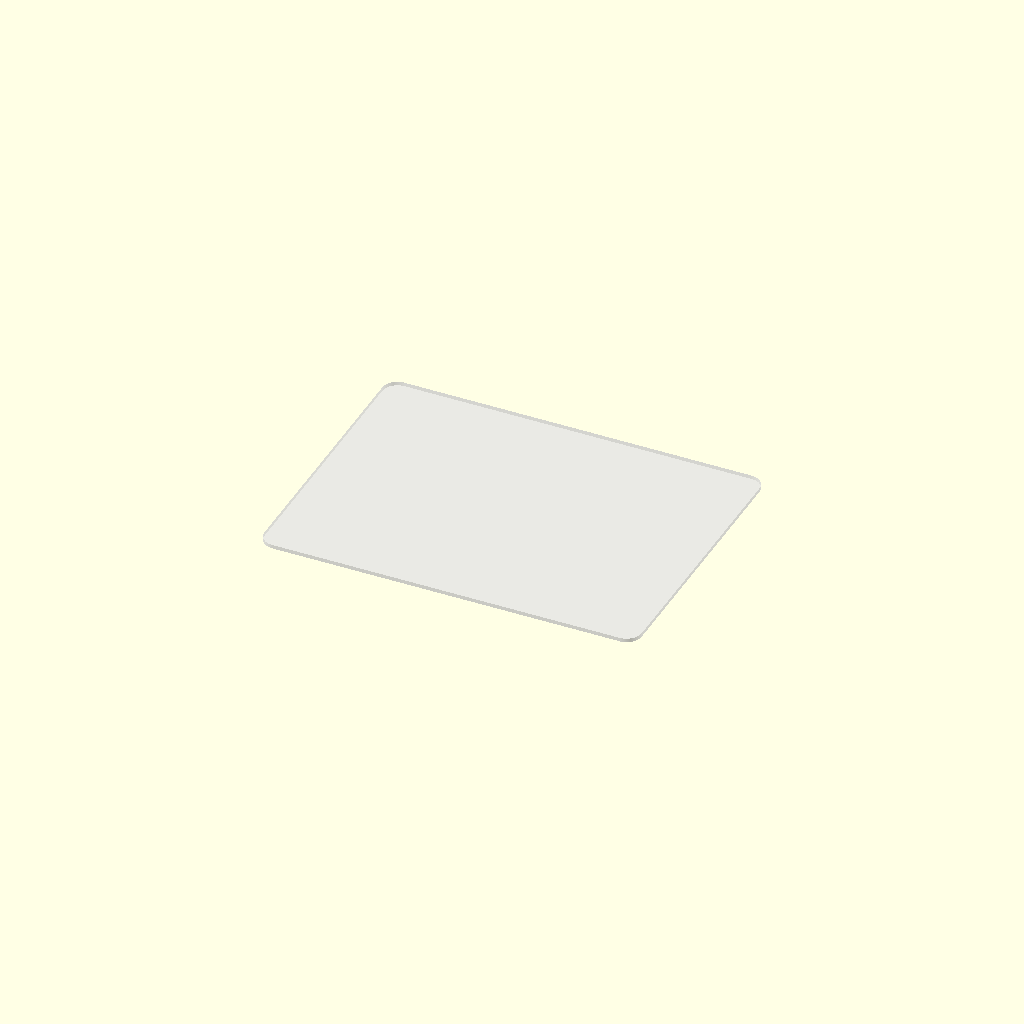
Cell 1 — every parameter at its default value.
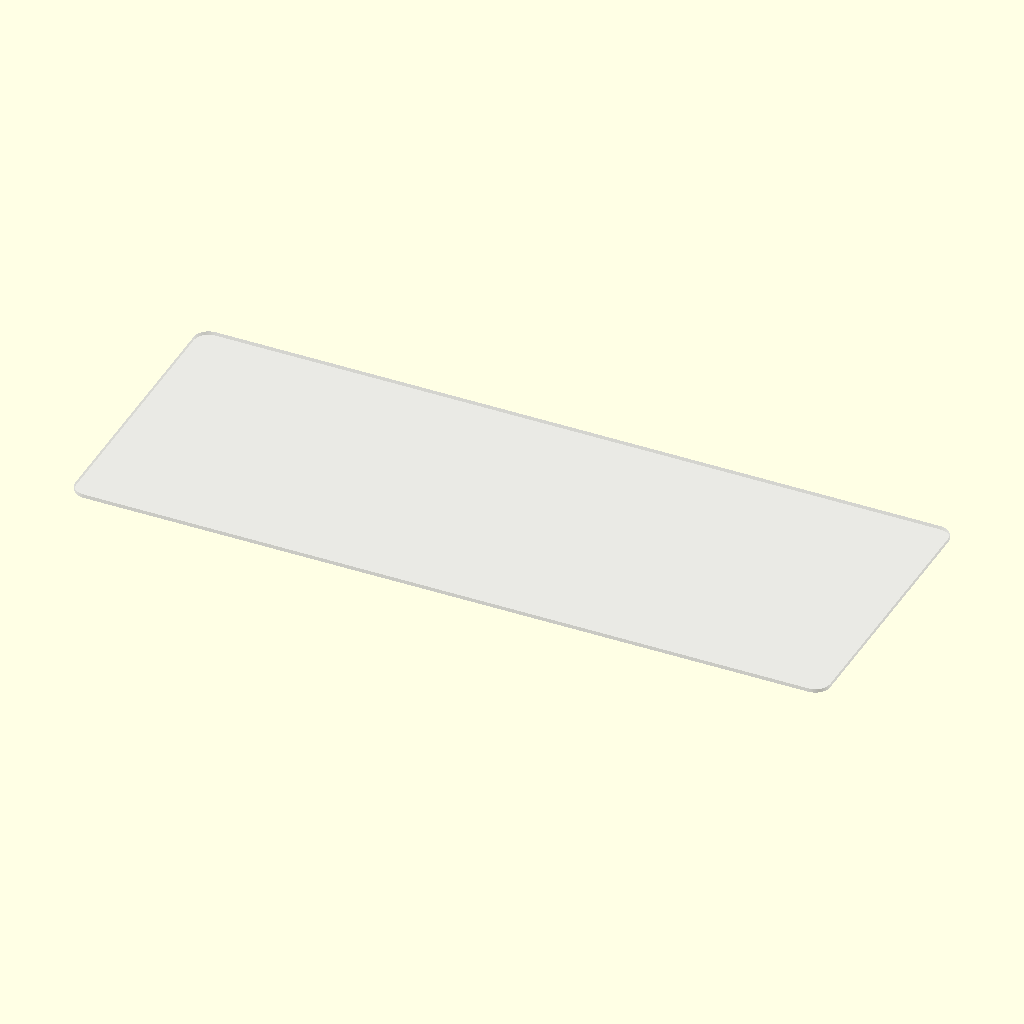
Cell 2: the same model with length = 400.
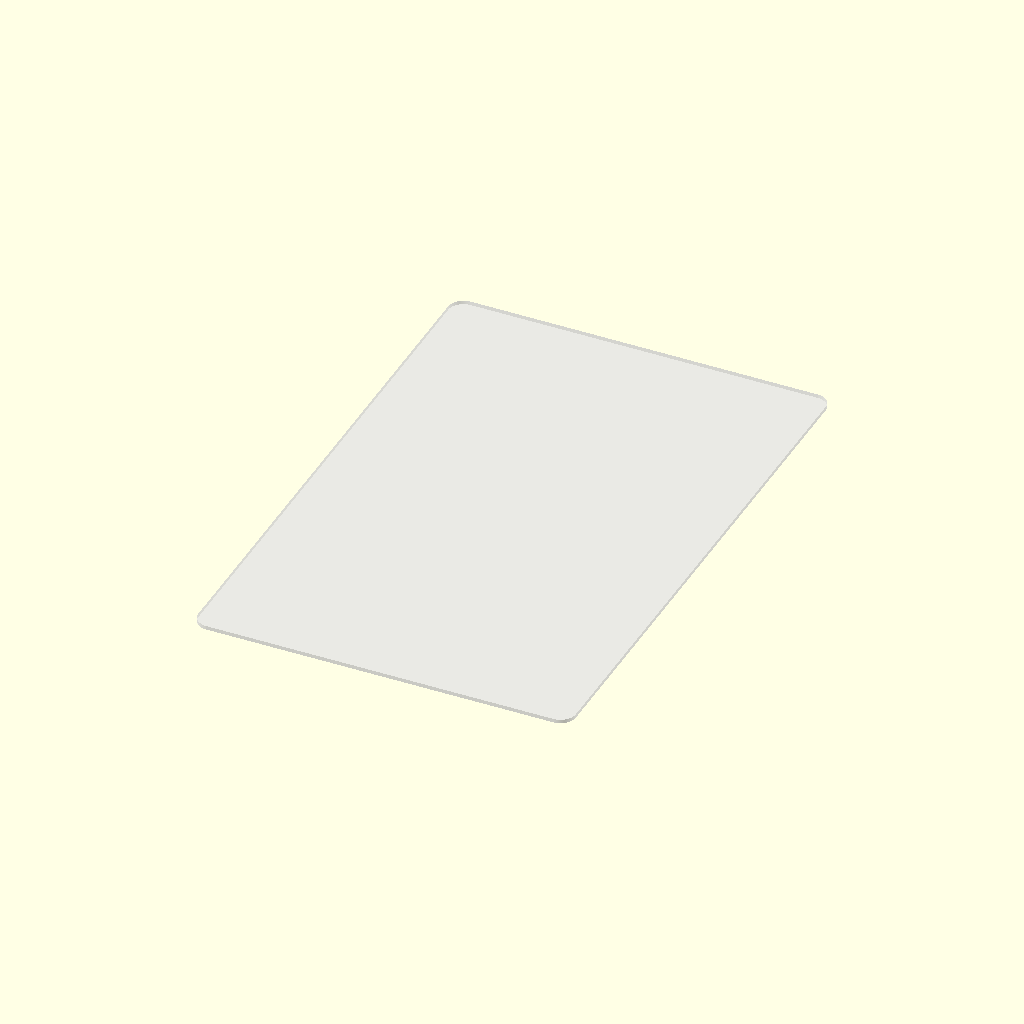
Cell 3 — width set to 300, the other parameters unchanged.
One fixed orthographic camera (rotation 55°, 0°, 25°; colour scheme Cornfield) for every cell.
Source of the model, additional_study/matched_effort/results/direct_repair/scad/sheet__Silicone3.scad:
$fn = 96;

length = 200;
width  = 150;
thickness = 2;

corner_radius = 8;

module rounded_sheet(l, w, t, r){
    r2 = min(r, min(l, w)/2);
    linear_extrude(height = t, center = false)
        offset(r = r2)
            square([l - 2*r2, w - 2*r2], center = true);
}

color([0.85, 0.85, 0.9, 0.35])
translate([0, 0, 0])
rounded_sheet(length, width, thickness, corner_radius);
Customizer parameters (derived from the source; name, type, default, range or options):
length: number, default 200
width: number, default 150
thickness: number, default 2
corner_radius: number, default 8
